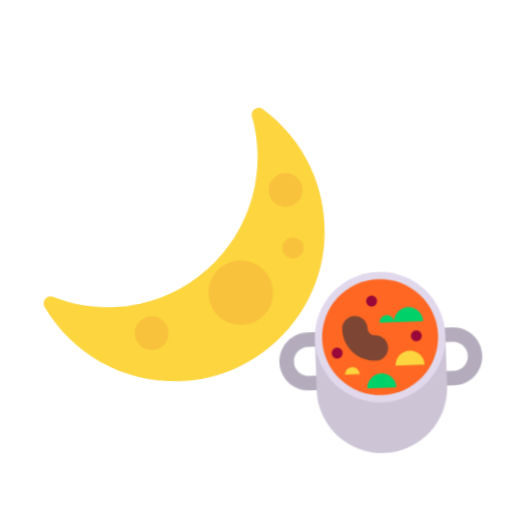
t = 0.00 s
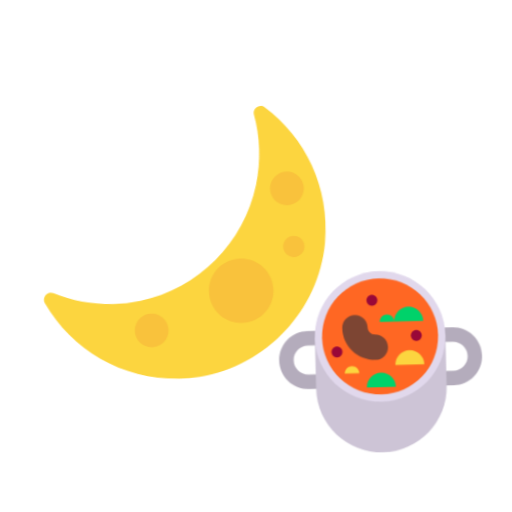
t = 0.40 s
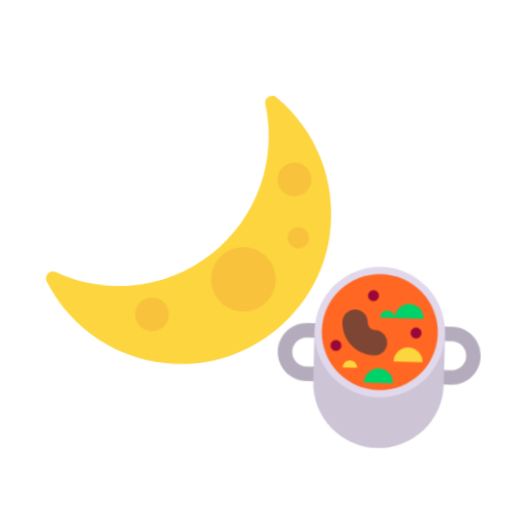
t = 1.20 s
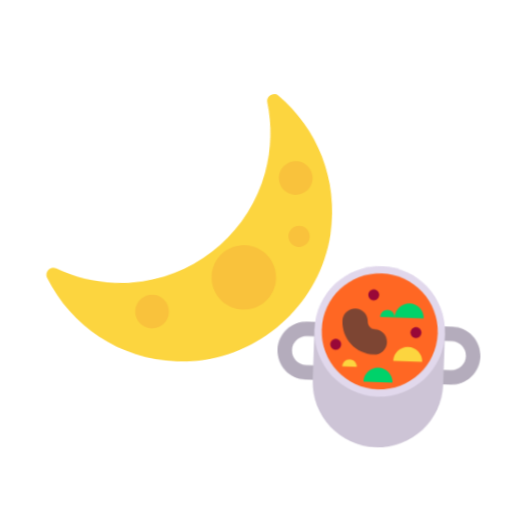
t = 1.60 s
t = 2.00 s: frame unchanged from t = 1.20 s, image omitted
t = 2.80 s: frame unchanged from t = 0.40 s, image omitted

The animated SVG that drew these frames (rendered in a browser with its animation timeline set to each time). Animation: 1 CSS @keyframes rule; one cycle of 3.20 s, repeats indefinitely.

<svg xmlns="http://www.w3.org/2000/svg" viewBox="0 0 320 320" role="img"><title>eat dinner</title><style>@media(prefers-reduced-motion:no-preference){.art{transform-origin:160px 210px;animation:float 3.2s ease-in-out infinite}@keyframes float{0%,100%{transform:translateY(0) rotate(-2deg)}50%{transform:translateY(-9px) rotate(2deg)}}}</style><g class="art"><svg viewBox="0 0 32 32" fill="none" xmlns="http://www.w3.org/2000/svg" x="5" y="35" width="215" height="215">
<path d="M23.4106 5.63236C23.9106 7.67236 23.9706 9.89235 23.4306 12.1924C22.1706 17.5224 17.7906 21.7024 12.4106 22.6724C9.50056 23.2024 6.73057 22.8024 4.32056 21.7524C3.76056 21.5024 3.23056 22.1424 3.52056 22.6824C6.17057 27.5624 11.6306 30.6824 17.7406 29.8724C23.9706 29.0424 28.9606 23.9624 29.7106 17.7224C30.3106 12.5424 28.1106 7.86236 24.4306 4.97236C23.9606 4.61236 23.2706 5.05236 23.4106 5.63236Z" fill="#FCD53F"/>
<path d="M27.8706 12.5623C27.8706 13.4294 27.1677 14.1323 26.3006 14.1323C25.4335 14.1323 24.7306 13.4294 24.7306 12.5623C24.7306 11.6952 25.4335 10.9923 26.3006 10.9923C27.1677 10.9923 27.8706 11.6952 27.8706 12.5623ZM14.9505 25.4423C14.9505 26.3094 14.2476 27.0123 13.3805 27.0123C12.5135 27.0123 11.8105 26.3094 11.8105 25.4423C11.8105 24.5752 12.5135 23.8723 13.3805 23.8723C14.2476 23.8723 14.9505 24.5752 14.9505 25.4423ZM26.8005 18.9723C27.3473 18.9723 27.7905 18.5291 27.7905 17.9823C27.7905 17.4355 27.3473 16.9923 26.8005 16.9923C26.2538 16.9923 25.8105 17.4355 25.8105 17.9823C25.8105 18.5291 26.2538 18.9723 26.8005 18.9723ZM24.8005 21.9823C24.8005 23.6392 23.4574 24.9823 21.8005 24.9823C20.1437 24.9823 18.8005 23.6392 18.8005 21.9823C18.8005 20.3254 20.1437 18.9823 21.8005 18.9823C23.4574 18.9823 24.8005 20.3254 24.8005 21.9823Z" fill="#F9C23C"/>
</svg>
<svg viewBox="0 0 32 32" fill="none" xmlns="http://www.w3.org/2000/svg" x="165" y="150" width="145" height="145">
<path d="M6 13C3.79086 13 2 14.7909 2 17C2 19.2091 3.79086 21 6 21H26C28.2091 21 30 19.2091 30 17C30 14.7909 28.2091 13 26 13H6ZM4 17C4 15.8954 4.89543 15 6 15H10V19H6C4.89543 19 4 18.1046 4 17ZM26 19H22V15H26C27.1046 15 28 15.8954 28 17C28 18.1046 27.1046 19 26 19Z" fill="#B4ACBC"/>
<path d="M7 14H25V21C25 25.9706 20.9706 30 16 30C11.0294 30 7 25.9706 7 21V14Z" fill="#CDC4D6"/>
<path d="M25 14C25 18.9706 20.9706 23 16 23C11.0294 23 7 18.9706 7 14C7 9.02944 11.0294 5 16 5C20.9706 5 25 9.02944 25 14Z" fill="#E1D8EC"/>
<path d="M24 14C24 18.4183 20.4183 22 16 22C11.5817 22 8 18.4183 8 14C8 9.58172 11.5817 6 16 6C20.4183 6 24 9.58172 24 14Z" fill="#FF6723"/>
<path d="M18 18C18 16.8954 18.8954 16 20 16C21.1046 16 22 16.8954 22 18H18Z" fill="#FCD53F"/>
<path d="M11 19C11 18.4477 11.4477 18 12 18C12.5523 18 13 18.4477 13 19H11Z" fill="#FCD53F"/>
<path d="M20 10C18.8954 10 18 10.8954 18 12C18 11.4477 17.5523 11 17 11C16.4477 11 16 11.4477 16 12H18H22C22 10.8954 21.1046 10 20 10Z" fill="#00D26A"/>
<path d="M14 21C14 19.8954 14.8954 19 16 19C17.1046 19 18 19.8954 18 21H14Z" fill="#00D26A"/>
<path d="M15.75 9C15.75 9.41421 15.4142 9.75 15 9.75C14.5858 9.75 14.25 9.41421 14.25 9C14.25 8.58579 14.5858 8.25 15 8.25C15.4142 8.25 15.75 8.58579 15.75 9Z" fill="#990838"/>
<path d="M10.75 16C10.75 16.4142 10.4142 16.75 10 16.75C9.58579 16.75 9.25 16.4142 9.25 16C9.25 15.5858 9.58579 15.25 10 15.25C10.4142 15.25 10.75 15.5858 10.75 16Z" fill="#990838"/>
<path d="M21 14.75C21.4142 14.75 21.75 14.4142 21.75 14C21.75 13.5858 21.4142 13.25 21 13.25C20.5858 13.25 20.25 13.5858 20.25 14C20.25 14.4142 20.5858 14.75 21 14.75Z" fill="#990838"/>
<path d="M12.5613 10.976C13.5278 10.976 14.3113 11.7595 14.3113 12.726C14.3113 13.2754 14.7567 13.7208 15.3061 13.7208C16.2726 13.7208 17.0561 14.5043 17.0561 15.4708C17.0561 16.4373 16.2726 17.2208 15.3061 17.2208C12.8237 17.2208 10.8113 15.2084 10.8113 12.726C10.8113 11.7595 11.5948 10.976 12.5613 10.976Z" fill="#7D4533"/>
</svg>
</g></svg>
